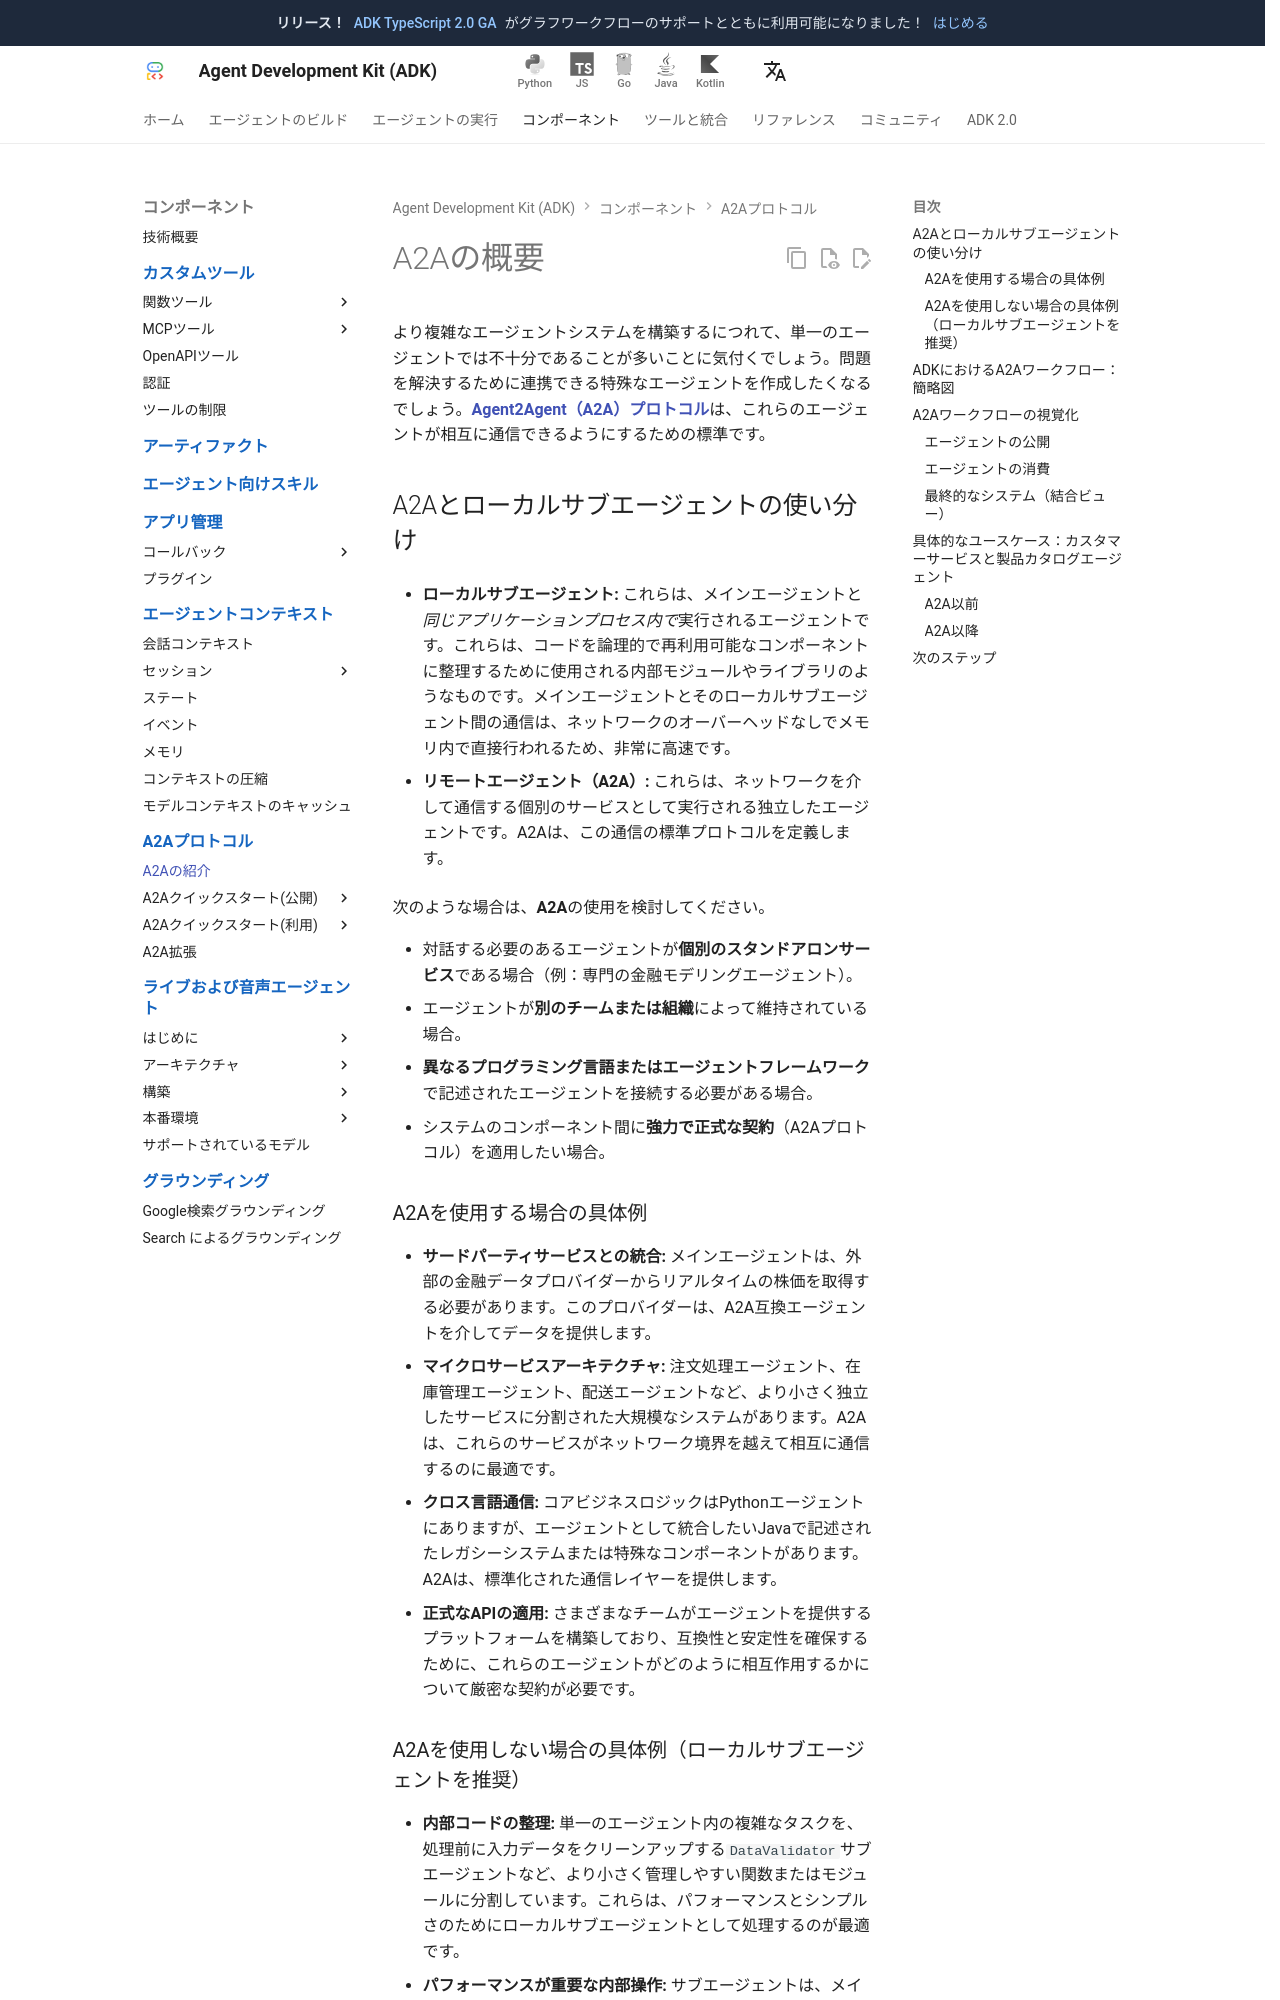

repository: adk-labs/adk-docs · page: ja/a2a/intro/index.html · generator: mkdocs

# A2Aの概要

より複雑なエージェントシステムを構築するにつれて、単一のエージェントでは不十分であることが多いことに気付くでしょう。問題を解決するために連携できる特殊なエージェントを作成したくなるでしょう。[**Agent2Agent（A2A）プロトコル**](https://a2a-protocol.org)は、これらのエージェントが相互に通信できるようにするための標準です。

## A2Aとローカルサブエージェントの使い分け

- **ローカルサブエージェント:** これらは、メインエージェントと*同じアプリケーションプロセス内で*実行されるエージェントです。これらは、コードを論理的で再利用可能なコンポーネントに整理するために使用される内部モジュールやライブラリのようなものです。メインエージェントとそのローカルサブエージェント間の通信は、ネットワークのオーバーヘッドなしでメモリ内で直接行われるため、非常に高速です。

- **リモートエージェント（A2A）:** これらは、ネットワークを介して通信する個別のサービスとして実行される独立したエージェントです。A2Aは、この通信の標準プロトコルを定義します。

次のような場合は、**A2A**の使用を検討してください。

- 対話する必要のあるエージェントが**個別のスタンドアロンサービス**である場合（例：専門の金融モデリングエージェント）。
- エージェントが**別のチームまたは組織**によって維持されている場合。
- **異なるプログラミング言語またはエージェントフレームワーク**で記述されたエージェントを接続する必要がある場合。
- システムのコンポーネント間に**強力で正式な契約**（A2Aプロトコル）を適用したい場合。

### A2Aを使用する場合の具体例

- **サードパーティサービスとの統合:** メインエージェントは、外部の金融データプロバイダーからリアルタイムの株価を取得する必要があります。このプロバイダーは、A2A互換エージェントを介してデータを提供します。
- **マイクロサービスアーキテクチャ:** 注文処理エージェント、在庫管理エージェント、配送エージェントなど、より小さく独立したサービスに分割された大規模なシステムがあります。A2Aは、これらのサービスがネットワーク境界を越えて相互に通信するのに最適です。
- **クロス言語通信:** コアビジネスロジックはPythonエージェントにありますが、エージェントとして統合したいJavaで記述されたレガシーシステムまたは特殊なコンポーネントがあります。A2Aは、標準化された通信レイヤーを提供します。
- **正式なAPIの適用:** さまざまなチームがエージェントを提供するプラットフォームを構築しており、互換性と安定性を確保するために、これらのエージェントがどのように相互作用するかについて厳密な契約が必要です。

### A2Aを使用しない場合の具体例（ローカルサブエージェントを推奨）

- **内部コードの整理:** 単一のエージェント内の複雑なタスクを、処理前に入力データをクリーンアップする`DataValidator`サブエージェントなど、より小さく管理しやすい関数またはモジュールに分割しています。これらは、パフォーマンスとシンプルさのためにローカルサブエージェントとして処理するのが最適です。
- **パフォーマンスが重要な内部操作:** サブエージェントは、メインエージェントの実行と密接に結合された高頻度、低遅延の操作を担当します（例：同じアプリケーション内でデータストリームを処理する`RealTimeAnalytics`サブエージェント）。
- **共有メモリ/コンテキスト:** サブエージェントが効率のためにメインエージェントの内部状態または共有メモリに直接アクセスする必要がある場合、A2Aのネットワークオーバーヘッドとシリアル化/逆シリアル化は非生産的です。
- **単純なヘルパー関数:** 独立した展開や複雑な状態管理を必要としない、再利用可能な小さなロジックの場合、同じエージェント内の単純な関数またはクラスが、別のA2Aエージェントよりも適切です。

## ADKにおけるA2Aワークフロー：簡略図

Agent Development Kit（ADK）は、A2Aプロトコルを使用してエージェントを構築および接続するプロセスを簡素化します。その仕組みを簡単に説明します。

1. **エージェントをアクセス可能にする（公開）:** 他のエージェントが対話できるようにしたい既存のADKエージェントから始めます。ADKは、このエージェントを「公開」して**A2AServer**に変換する簡単な方法を提供します。このサーバーはパブリックインターフェイスとして機能し、他のエージェントがネットワーク経由でエージェントにリクエストを送信できるようにします。エージェント用のWebサーバーをセットアップするようなものだと考えてください。

2. **アクセス可能なエージェントへの接続（消費）:** 別のエージェント（同じマシンまたは別のマシンで実行されている可能性があります）で、`RemoteA2aAgent`と呼ばれる特別なADKコンポーネントを使用します。この`RemoteA2aAgent`は、以前に公開した**A2AServer**と通信する方法を知っているクライアントとして機能します。ネットワーク通信、認証、データフォーマットのすべての複雑さをバックグラウンドで処理します。

開発者の観点からは、この接続をセットアップすると、リモートエージェントとの対話は、ローカルツールまたは関数との対話とまったく同じように感じられます。ADKはネットワーク層を抽象化し、分散エージェントシステムをローカルシステムと同じくらい簡単に扱えるようにします。
